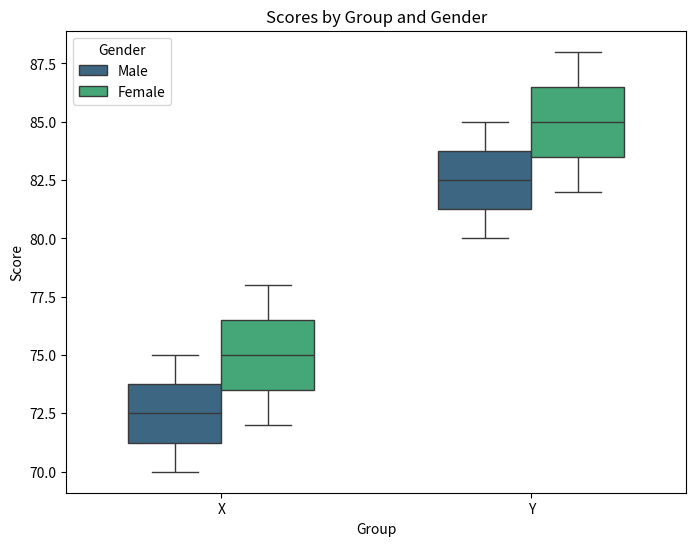

Write Python code to recreate this figure.
# Use Seaborn to create a violin plot or box plot for visualizing distributions

# importing libraries
import pandas as pd
import numpy as np
import matplotlib.pyplot as plt
import seaborn as sns

# preparing datasets
data = {'Group': ['X', 'Y', 'X', 'Y', 'X', 'Y', 'X', 'Y'],
        'Score': [75, 82, 78, 85, 70, 88, 72, 80],
        'Gender': ['Male', 'Female', 'Female', 'Male', 'Male', 'Female', 'Female', 'Male']
      }
df = pd.DataFrame(data)

# creating box plot
plt.figure(figsize=(8, 6))  # adjust figure size
sns.boxplot(x='Group', y='Score', hue='Gender', data=df, palette='viridis', width=0.6)
plt.title("Scores by Group and Gender")
plt.xlabel("Group")
plt.ylabel("Score")
plt.show()


# Steps:
# 1. import libraries
# 2. prepare data: dataset containing numerical variables you want to visualize
# 3. create box plot using sns.boxplot()
# i. Single numerical variable: sns.boxplot(y=df['Value']) # vertical box plot of value
# ii. Numerical variable across categories: To compare distributions across different categories, specify both categorical variable(on x-axis) and numerical variable(on y-axis) syntax: sns.boxplot(x='Category', y='Value', data=df) # box plot of value for each category
# 4. Display the plot: plt.show()

# Customization options for sns.boxplot()
# orient: control the orientation('v': vertical, 'h': horizontal)
# color: set color of the boxes
# width: adjust width of boxes
# hue: create separate box plots for different levels of third categorical variable within each x-axis category
# palette: choose color palette for the plot
# whis: control length of whiskers
# outlier_kws: customize appearance of outliers

